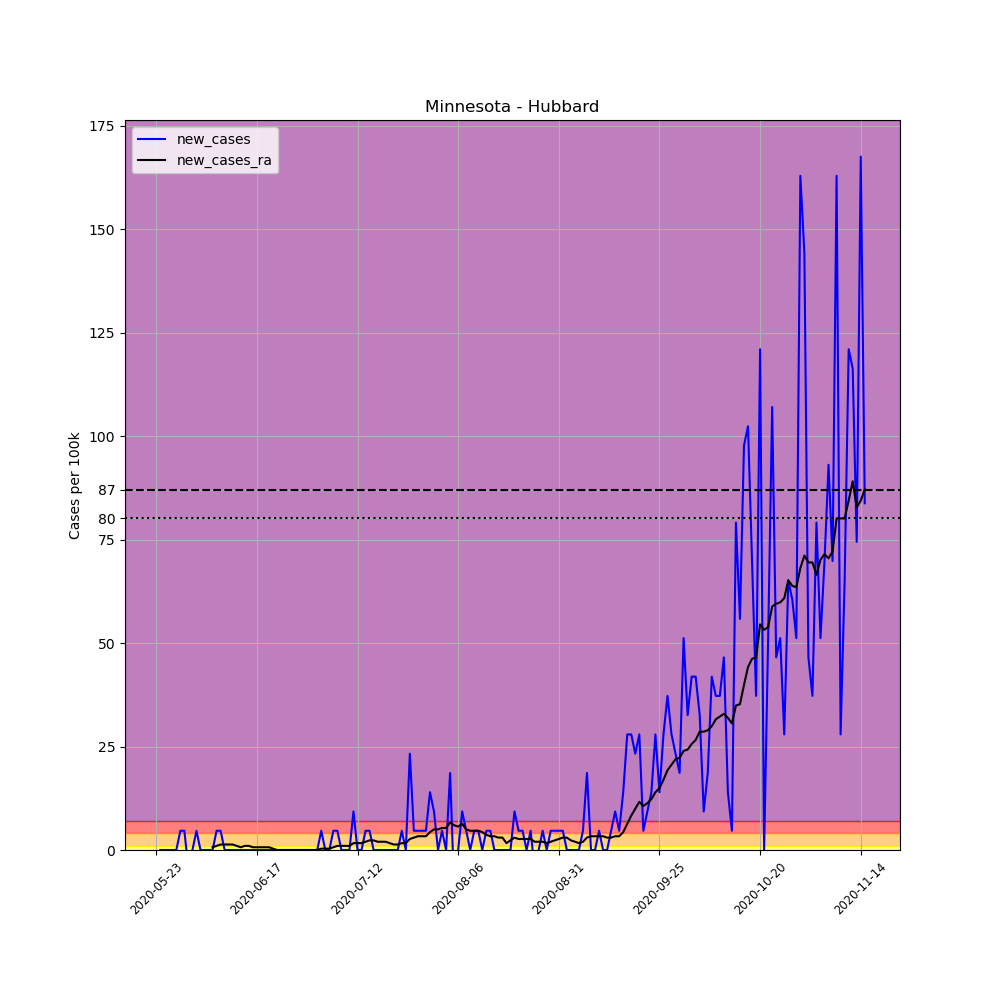

Data behind this chart, as committed beside it:
, date, county, state, fips, cases, deaths, COUNTY, STNAME, CTYNAME, POPESTIMATE2019, per_100k, new_cases, new_cases_ra
684365, 2020-05-23, Hubbard, Minnesota, 27057, 1, 0, 57, Minnesota, Hubbard, 21491, 4.653, , 
684366, 2020-05-24, Hubbard, Minnesota, 27057, 1, 0, 57, Minnesota, Hubbard, 21491, 4.653, 0.0, 
684367, 2020-05-25, Hubbard, Minnesota, 27057, 1, 0, 57, Minnesota, Hubbard, 21491, 4.653, 0.0, 
684368, 2020-05-26, Hubbard, Minnesota, 27057, 1, 0, 57, Minnesota, Hubbard, 21491, 4.653, 0.0, 
684369, 2020-05-27, Hubbard, Minnesota, 27057, 1, 0, 57, Minnesota, Hubbard, 21491, 4.653, 0.0, 
684370, 2020-05-28, Hubbard, Minnesota, 27057, 1, 0, 57, Minnesota, Hubbard, 21491, 4.653, 0.0, 
684371, 2020-05-29, Hubbard, Minnesota, 27057, 2, 0, 57, Minnesota, Hubbard, 21491, 9.306, 4.653, 
684372, 2020-05-30, Hubbard, Minnesota, 27057, 3, 0, 57, Minnesota, Hubbard, 21491, 13.96, 4.653, 
684373, 2020-05-31, Hubbard, Minnesota, 27057, 2, 0, 57, Minnesota, Hubbard, 21491, 9.306, -4.653, 
684374, 2020-06-01, Hubbard, Minnesota, 27057, 2, 0, 57, Minnesota, Hubbard, 21491, 9.306, 0.0, 
684375, 2020-06-02, Hubbard, Minnesota, 27057, 3, 0, 57, Minnesota, Hubbard, 21491, 13.96, 4.653, 
684376, 2020-06-03, Hubbard, Minnesota, 27057, 3, 0, 57, Minnesota, Hubbard, 21491, 13.96, 0.0, 
684377, 2020-06-04, Hubbard, Minnesota, 27057, 3, 0, 57, Minnesota, Hubbard, 21491, 13.96, 0.0, 
684378, 2020-06-05, Hubbard, Minnesota, 27057, 3, 0, 57, Minnesota, Hubbard, 21491, 13.96, 0.0, 
684379, 2020-06-06, Hubbard, Minnesota, 27057, 3, 0, 57, Minnesota, Hubbard, 21491, 13.96, 0.0, 0.6647
684380, 2020-06-07, Hubbard, Minnesota, 27057, 4, 0, 57, Minnesota, Hubbard, 21491, 18.61, 4.653, 0.9971
684381, 2020-06-08, Hubbard, Minnesota, 27057, 5, 0, 57, Minnesota, Hubbard, 21491, 23.27, 4.653, 1.329
684382, 2020-06-09, Hubbard, Minnesota, 27057, 5, 0, 57, Minnesota, Hubbard, 21491, 23.27, 0.0, 1.329
684383, 2020-06-10, Hubbard, Minnesota, 27057, 5, 0, 57, Minnesota, Hubbard, 21491, 23.27, 0.0, 1.329
684384, 2020-06-11, Hubbard, Minnesota, 27057, 5, 0, 57, Minnesota, Hubbard, 21491, 23.27, 0.0, 1.329
684385, 2020-06-12, Hubbard, Minnesota, 27057, 5, 0, 57, Minnesota, Hubbard, 21491, 23.27, 0.0, 0.9971
684386, 2020-06-13, Hubbard, Minnesota, 27057, 5, 0, 57, Minnesota, Hubbard, 21491, 23.27, 0.0, 0.6647
684387, 2020-06-14, Hubbard, Minnesota, 27057, 5, 0, 57, Minnesota, Hubbard, 21491, 23.27, 0.0, 0.9971
684388, 2020-06-15, Hubbard, Minnesota, 27057, 5, 0, 57, Minnesota, Hubbard, 21491, 23.27, 0.0, 0.9971
684389, 2020-06-16, Hubbard, Minnesota, 27057, 5, 0, 57, Minnesota, Hubbard, 21491, 23.27, 0.0, 0.6647
684390, 2020-06-17, Hubbard, Minnesota, 27057, 5, 0, 57, Minnesota, Hubbard, 21491, 23.27, 0.0, 0.6647
684391, 2020-06-18, Hubbard, Minnesota, 27057, 5, 0, 57, Minnesota, Hubbard, 21491, 23.27, 0.0, 0.6647
684392, 2020-06-19, Hubbard, Minnesota, 27057, 5, 0, 57, Minnesota, Hubbard, 21491, 23.27, 0.0, 0.6647
684393, 2020-06-20, Hubbard, Minnesota, 27057, 5, 0, 57, Minnesota, Hubbard, 21491, 23.27, 0.0, 0.6647
684394, 2020-06-21, Hubbard, Minnesota, 27057, 5, 0, 57, Minnesota, Hubbard, 21491, 23.27, 0.0, 0.3324
684395, 2020-06-22, Hubbard, Minnesota, 27057, 5, 0, 57, Minnesota, Hubbard, 21491, 23.27, 0.0, 0.0
684396, 2020-06-23, Hubbard, Minnesota, 27057, 5, 0, 57, Minnesota, Hubbard, 21491, 23.27, 0.0, 0.0
684397, 2020-06-24, Hubbard, Minnesota, 27057, 5, 0, 57, Minnesota, Hubbard, 21491, 23.27, 0.0, 0.0
684398, 2020-06-25, Hubbard, Minnesota, 27057, 5, 0, 57, Minnesota, Hubbard, 21491, 23.27, 0.0, 0.0
684399, 2020-06-26, Hubbard, Minnesota, 27057, 5, 0, 57, Minnesota, Hubbard, 21491, 23.27, 0.0, 0.0
684400, 2020-06-27, Hubbard, Minnesota, 27057, 5, 0, 57, Minnesota, Hubbard, 21491, 23.27, 0.0, 0.0
684401, 2020-06-28, Hubbard, Minnesota, 27057, 5, 0, 57, Minnesota, Hubbard, 21491, 23.27, 0.0, 0.0
684402, 2020-06-29, Hubbard, Minnesota, 27057, 5, 0, 57, Minnesota, Hubbard, 21491, 23.27, 0.0, 0.0
684403, 2020-06-30, Hubbard, Minnesota, 27057, 5, 0, 57, Minnesota, Hubbard, 21491, 23.27, 0.0, 0.0
684404, 2020-07-01, Hubbard, Minnesota, 27057, 5, 0, 57, Minnesota, Hubbard, 21491, 23.27, 0.0, 0.0
684405, 2020-07-02, Hubbard, Minnesota, 27057, 5, 0, 57, Minnesota, Hubbard, 21491, 23.27, 0.0, 0.0
684406, 2020-07-03, Hubbard, Minnesota, 27057, 6, 0, 57, Minnesota, Hubbard, 21491, 27.92, 4.653, 0.3324
684407, 2020-07-04, Hubbard, Minnesota, 27057, 6, 0, 57, Minnesota, Hubbard, 21491, 27.92, 0.0, 0.3324
684408, 2020-07-05, Hubbard, Minnesota, 27057, 6, 0, 57, Minnesota, Hubbard, 21491, 27.92, 0.0, 0.3324
684409, 2020-07-06, Hubbard, Minnesota, 27057, 7, 0, 57, Minnesota, Hubbard, 21491, 32.57, 4.653, 0.6647
684410, 2020-07-07, Hubbard, Minnesota, 27057, 8, 0, 57, Minnesota, Hubbard, 21491, 37.22, 4.653, 0.9971
684411, 2020-07-08, Hubbard, Minnesota, 27057, 8, 0, 57, Minnesota, Hubbard, 21491, 37.22, 0.0, 0.9971
684412, 2020-07-09, Hubbard, Minnesota, 27057, 8, 0, 57, Minnesota, Hubbard, 21491, 37.22, 0.0, 0.9971
684413, 2020-07-10, Hubbard, Minnesota, 27057, 8, 0, 57, Minnesota, Hubbard, 21491, 37.22, 0.0, 0.9971
684414, 2020-07-11, Hubbard, Minnesota, 27057, 10, 0, 57, Minnesota, Hubbard, 21491, 46.53, 9.306, 1.662
684415, 2020-07-12, Hubbard, Minnesota, 27057, 10, 0, 57, Minnesota, Hubbard, 21491, 46.53, 0.0, 1.662
684416, 2020-07-13, Hubbard, Minnesota, 27057, 10, 0, 57, Minnesota, Hubbard, 21491, 46.53, 0.0, 1.662
684417, 2020-07-14, Hubbard, Minnesota, 27057, 11, 0, 57, Minnesota, Hubbard, 21491, 51.18, 4.653, 1.994
684418, 2020-07-15, Hubbard, Minnesota, 27057, 12, 0, 57, Minnesota, Hubbard, 21491, 55.84, 4.653, 2.327
684419, 2020-07-16, Hubbard, Minnesota, 27057, 12, 0, 57, Minnesota, Hubbard, 21491, 55.84, 0.0, 2.327
684420, 2020-07-17, Hubbard, Minnesota, 27057, 12, 0, 57, Minnesota, Hubbard, 21491, 55.84, 0.0, 1.994
684421, 2020-07-18, Hubbard, Minnesota, 27057, 12, 0, 57, Minnesota, Hubbard, 21491, 55.84, 0.0, 1.994
684422, 2020-07-19, Hubbard, Minnesota, 27057, 12, 0, 57, Minnesota, Hubbard, 21491, 55.84, 0.0, 1.994
684423, 2020-07-20, Hubbard, Minnesota, 27057, 12, 0, 57, Minnesota, Hubbard, 21491, 55.84, 0.0, 1.662
684424, 2020-07-21, Hubbard, Minnesota, 27057, 12, 0, 57, Minnesota, Hubbard, 21491, 55.84, 0.0, 1.329
... 117 more rows
